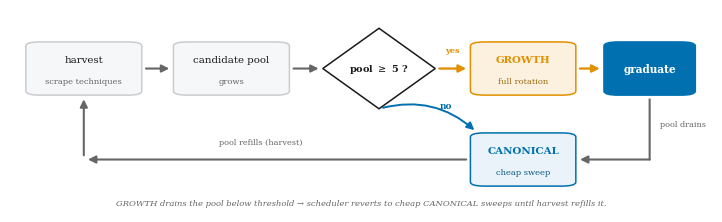

The matplotlib source for this figure:
#!/usr/bin/env python3
# -*- coding: utf-8 -*-
# Figure: the self-expansion loop for the ROGUE allocation paper.
# Replaces the ASCII verbatim figure with a vector diagram matched to the
# teaser/body palette (same ORANGE/BLUE/INK/MUTE, DejaVu Serif, type-42 PDF).
#
# The cycle: harvest -> pool grows -> pool >= 5 ? -> GROWTH -> graduate
#            -> pool drains -> CANONICAL (cheap) -> pool refills -> back to start.
# The decision node (pool >= 5 ?) gates the two modes; GROWTH spends, drains the
# pool, CANONICAL stays cheap until harvest refills it.

import matplotlib
matplotlib.use("Agg")
import matplotlib.pyplot as plt
from matplotlib.patches import FancyBboxPatch, FancyArrowPatch, PathPatch
from matplotlib.path import Path

plt.rcParams.update({
    "font.family": "serif", "font.serif": ["DejaVu Serif"],
    "pdf.fonttype": 42, "ps.fonttype": 42,
})

ORANGE   = "#E09000"
BLUE     = "#0070B0"
INK      = "#1a1a1a"
MUTE     = "#666666"
PANEL    = "#f6f7f8"
BLUEBG   = "#eaf3f9"
ORANGEBG = "#fbf1de"
EDGE     = "#c9ccd0"

FIG_W, FIG_H = 7.1, 2.05
fig, ax = plt.subplots(figsize=(FIG_W, FIG_H))
ax.set_xlim(0, 100); ax.set_ylim(0, 29); ax.axis("off")
ASPECT = FIG_H / FIG_W

def box(cx, cy, w, h, fc, ec, lw=1.1, rounding=2.0, tc=INK, label="",
        fs=7.4, bold=False, sub="", subfs=6.0, subc=MUTE):
    ax.add_patch(FancyBboxPatch((cx - w/2, cy - h/2), w, h,
        boxstyle=f"round,pad=0,rounding_size={rounding}",
        linewidth=lw, edgecolor=ec, facecolor=fc, mutation_aspect=ASPECT))
    if sub:
        ax.text(cx, cy + h*0.16, label, ha="center", va="center",
                fontsize=fs, color=tc, fontweight="bold" if bold else "normal")
        ax.text(cx, cy - h*0.24, sub, ha="center", va="center",
                fontsize=subfs, color=subc)
    else:
        ax.text(cx, cy, label, ha="center", va="center",
                fontsize=fs, color=tc, fontweight="bold" if bold else "normal")

def diamond(cx, cy, w, h, fc, ec, label, lw=1.1, fs=7.0, tc=INK):
    pts = [(cx, cy + h/2), (cx + w/2, cy), (cx, cy - h/2), (cx - w/2, cy)]
    ax.add_patch(PathPatch(Path(pts + [pts[0]], closed=True),
        facecolor=fc, edgecolor=ec, lw=lw))
    ax.text(cx, cy, label, ha="center", va="center", fontsize=fs,
            color=tc, fontweight="bold")

def arrow(x1, y1, x2, y2, color=MUTE, lw=1.5, rad=0.0, style="-|>"):
    ax.add_patch(FancyArrowPatch((x1, y1), (x2, y2), arrowstyle=style,
        mutation_scale=11, lw=lw, color=color,
        connectionstyle=f"arc3,rad={rad}", shrinkA=3, shrinkB=3))

def alabel(x, y, txt, color=MUTE, fs=5.9, style="normal", ha="center", bold=False):
    ax.text(x, y, txt, ha=ha, va="center", fontsize=fs, color=color,
            style=style, fontweight="bold" if bold else "normal")

def elbow(x1, y1, xc, yc, x2, y2, color=MUTE, lw=1.5):
    # plain line for the first leg, arrow for the final leg -> one continuous path
    ax.add_patch(FancyArrowPatch((x1, y1), (xc, yc), arrowstyle="-",
        mutation_scale=11, lw=lw, color=color, shrinkA=3, shrinkB=0))
    ax.add_patch(FancyArrowPatch((xc, yc), (x2, y2), arrowstyle="-|>",
        mutation_scale=11, lw=lw, color=color, shrinkA=0, shrinkB=3))

# ---- geometry ----
TOP, BOT = 20.5, 7.5
BW, BH = 16.5, 7.6
x_harv, x_pool, x_dec, x_grow = 10.5, 31.5, 52.5, 73.0
x_grad = 91.0

# ================= TOP ROW (growth path) =================
box(x_harv, TOP, BW, BH, PANEL, EDGE, label="harvest", sub="scrape techniques")
box(x_pool, TOP, BW, BH, PANEL, EDGE, label="candidate pool", sub="grows")
diamond(x_dec, TOP, 16.0, 11.5, "white", INK, "pool $\\geq$ 5 ?")
box(x_grow, TOP, 15.0, BH, ORANGEBG, ORANGE, label="GROWTH", bold=True, tc=ORANGE,
    sub="full rotation", subc="#9a6b14")
box(x_grad, TOP, 13.0, BH, BLUE, BLUE, label="graduate", bold=True, tc="white", fs=7.6)

arrow(x_harv + BW/2, TOP, x_pool - BW/2, TOP, color=MUTE)
arrow(x_pool + BW/2, TOP, x_dec - 8.0, TOP, color=MUTE)
arrow(x_dec + 8.0, TOP, x_grow - 7.5, TOP, color=ORANGE, lw=1.7)
alabel((x_dec + 8.0 + x_grow - 7.5)/2, TOP + 2.6, "yes", color=ORANGE, bold=True)
arrow(x_grow + 7.5, TOP, x_grad - 6.5, TOP, color=ORANGE, lw=1.7)

# ================= BOTTOM ROW (canonical path) =================
box(x_grow, BOT, 15.0, BH, BLUEBG, BLUE, label="CANONICAL", bold=True, tc=BLUE,
    sub="cheap sweep", subc="#0a5a85")
# graduate -> down -> left into CANONICAL right edge (one continuous path)
elbow(x_grad, TOP - BH/2, x_grad, BOT, x_grow + 15/2, BOT, color=MUTE)
alabel(x_grad + 1.5, (TOP - BH/2 + BOT)/2 + 0.5, "pool drains", color=MUTE, ha="left")

# decision "no" branch: from diamond bottom vertex down to canonical top-left
arrow(x_dec, TOP - 11.5/2, x_grow - 7.5 + 1, BOT + BH/2, color=BLUE, lw=1.4, rad=-0.28)
alabel(x_dec + 9.5, TOP - 5.3, "no", color=BLUE, bold=True, fs=6.4)

# canonical -> refills harvest (long return along the bottom/left)
arrow(x_grow - 7.5, BOT, x_harv, BOT, color=MUTE)
arrow(x_harv, BOT, x_harv, TOP - BH/2, color=MUTE, rad=0.0)
alabel((x_grow - BW/2 + x_harv)/2 - 2, BOT + 2.5, "pool refills (harvest)", color=MUTE)

# ================= CAPTION-IN-FIGURE cue (self-regulating) =================
ax.text(50, 1.3,
        "GROWTH drains the pool below threshold \\u2192 scheduler reverts to cheap "
        "CANONICAL sweeps until harvest refills it.".replace("\\u2192", "\u2192"),
        ha="center", va="center", fontsize=6.0, color=MUTE, style="italic")

plt.subplots_adjust(left=0.005, right=0.995, top=0.995, bottom=0.005)
fig.savefig("fig-loop.pdf", bbox_inches="tight", pad_inches=0.02)
print("wrote fig-loop.pdf")
